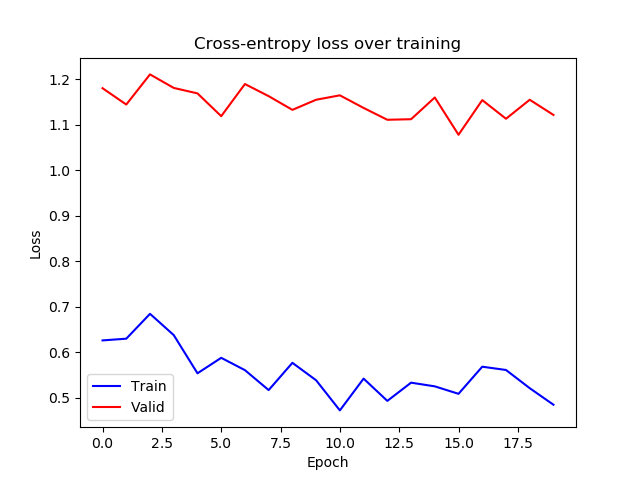

Data behind this chart, as committed beside it:
epoch, train_loss, valid_loss
0, 0.6261, 1.18
1, 0.6299, 1.144
2, 0.6845, 1.211
3, 0.6378, 1.181
4, 0.5538, 1.169
5, 0.5878, 1.119
6, 0.5607, 1.189
7, 0.5169, 1.163
8, 0.5768, 1.133
9, 0.5385, 1.155
10, 0.4723, 1.165
11, 0.5421, 1.137
12, 0.4932, 1.111
13, 0.5332, 1.112
14, 0.5251, 1.16
15, 0.5087, 1.078
16, 0.5683, 1.154
17, 0.5611, 1.113
18, 0.5211, 1.155
19, 0.4847, 1.122
